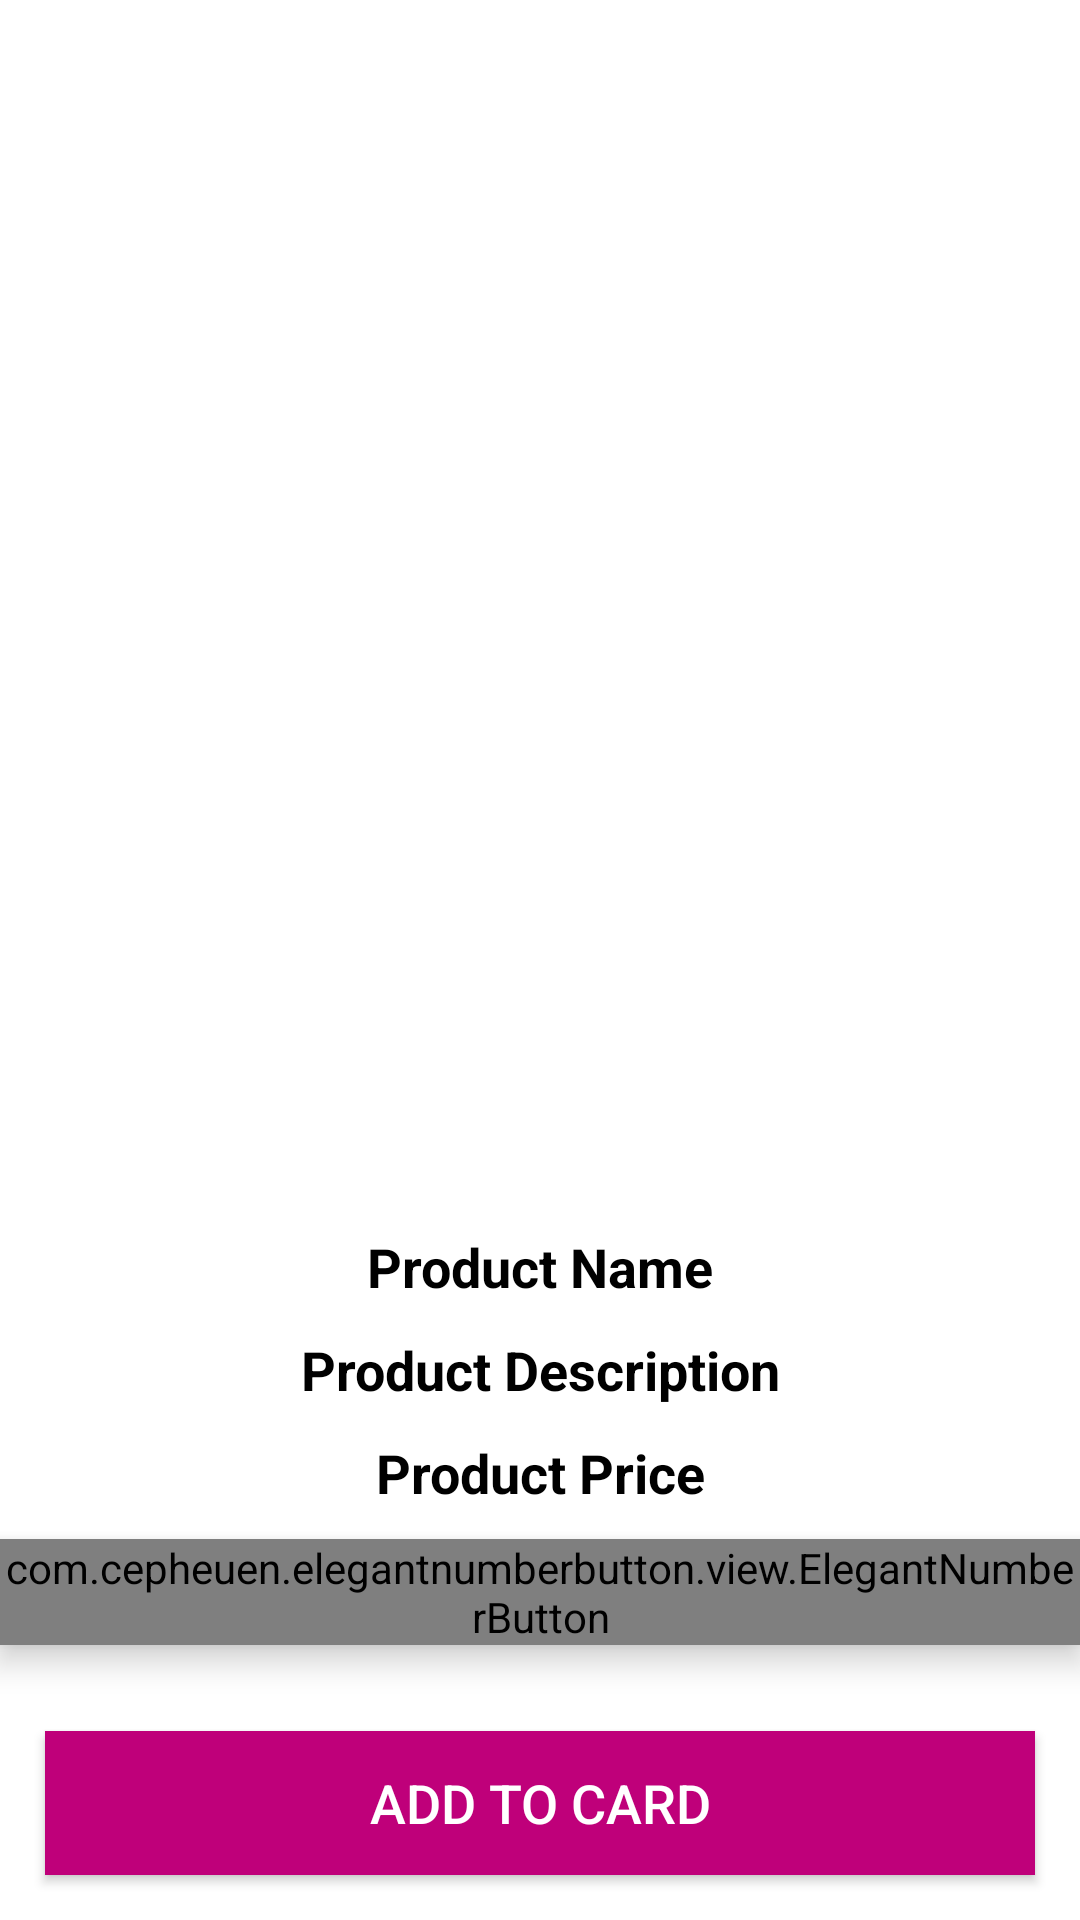

Here is an Android app screen rendered from its layout file. Give the layout XML and the strings, colors and styles it references.
<!-- AndroidManifest.xml: application theme Theme.ECommerce -->
<!-- res/layout/activity_product_details.xml -->
<?xml version="1.0" encoding="utf-8"?>
<RelativeLayout xmlns:android="http://schemas.android.com/apk/res/android"
    xmlns:app="http://schemas.android.com/apk/res-auto"
    xmlns:tools="http://schemas.android.com/tools"
    android:layout_width="match_parent"
    android:layout_height="match_parent"
    tools:context=".Buyers.ProductDetailsActivity">
    <ImageView
        android:id="@+id/product_image_details"
        android:layout_width="match_parent"
        android:layout_height="400dp"
        android:scaleType="centerCrop"/>
    <TextView
        android:id="@+id/product_name_details"
        android:layout_width="match_parent"
        android:layout_height="wrap_content"
        android:layout_below="@+id/product_image_details"
        android:text="Product Name"
        android:textColor="@color/black"
        android:textStyle="bold"
        android:gravity="center"
        android:textSize="18sp"
        android:layout_marginTop="10dp"/>
    <TextView
        android:id="@+id/product_description_details"
        android:layout_width="match_parent"
        android:layout_height="wrap_content"
        android:layout_below="@+id/product_name_details"
        android:text="Product Description"
        android:textColor="@color/black"
        android:textStyle="bold"
        android:gravity="center"
        android:textSize="18sp"
        android:layout_marginTop="10dp"/>
    <TextView
        android:id="@+id/product_price_details"
        android:layout_width="match_parent"
        android:layout_height="wrap_content"
        android:layout_below="@+id/product_description_details"
        android:text="Product Price"
        android:textColor="@color/black"
        android:textStyle="bold"
        android:gravity="center"
        android:textSize="18sp"
        android:layout_marginTop="10dp"/>
    <com.cepheuen.elegantnumberbutton.view.ElegantNumberButton
        android:id="@+id/number_btn"
        android:layout_width="wrap_content"
        android:layout_height="wrap_content"
        app:textSize="10dp"
        android:elevation="6dp"
        app:initialNumber="1"
        android:layout_centerHorizontal="true"
        app:finalNumber="10"
        android:layout_marginTop="10dp"
        android:layout_below="@+id/product_price_details">
    </com.cepheuen.elegantnumberbutton.view.ElegantNumberButton>









    <androidx.appcompat.widget.AppCompatButton
        android:id="@+id/pd_add_to_cart_button"
        android:layout_width="match_parent"
        android:layout_height="wrap_content"
        android:layout_alignParentBottom="true"
        android:layout_marginStart="15dp"
        android:layout_marginTop="15dp"
        android:layout_marginEnd="15dp"
        android:layout_marginBottom="15dp"
        android:background="@color/colorPrimaryDark"
        android:text="Add to Card"
        android:textColor="@color/white"
        android:textSize="18dp" />


</RelativeLayout>
<!-- resources referenced by this layout -->
<resources>
  <color name="black">#FF000000</color>
  <color name="colorPrimaryDark">#BF007A</color>
  <color name="white">#FFFFFFFF</color>
  <style name="Theme.ECommerce" parent="Theme.MaterialComponents.DayNight.NoActionBar">
          
          <item name="colorPrimary">@color/purple_500</item>
          <item name="colorPrimaryVariant">@color/purple_700</item>
          <item name="colorOnPrimary">@color/white</item>
          
          <item name="colorSecondary">@color/teal_200</item>
          <item name="colorSecondaryVariant">@color/teal_700</item>
          <item name="colorOnSecondary">@color/black</item>
          
          <item name="android:statusBarColor">?attr/colorPrimaryVariant</item>
          
      </style>
  <color name="purple_500">#FF6200EE</color>
  <color name="purple_700">#FF3700B3</color>
  <color name="teal_200">#FF03DAC5</color>
  <color name="teal_700">#FF018786</color>
</resources>
